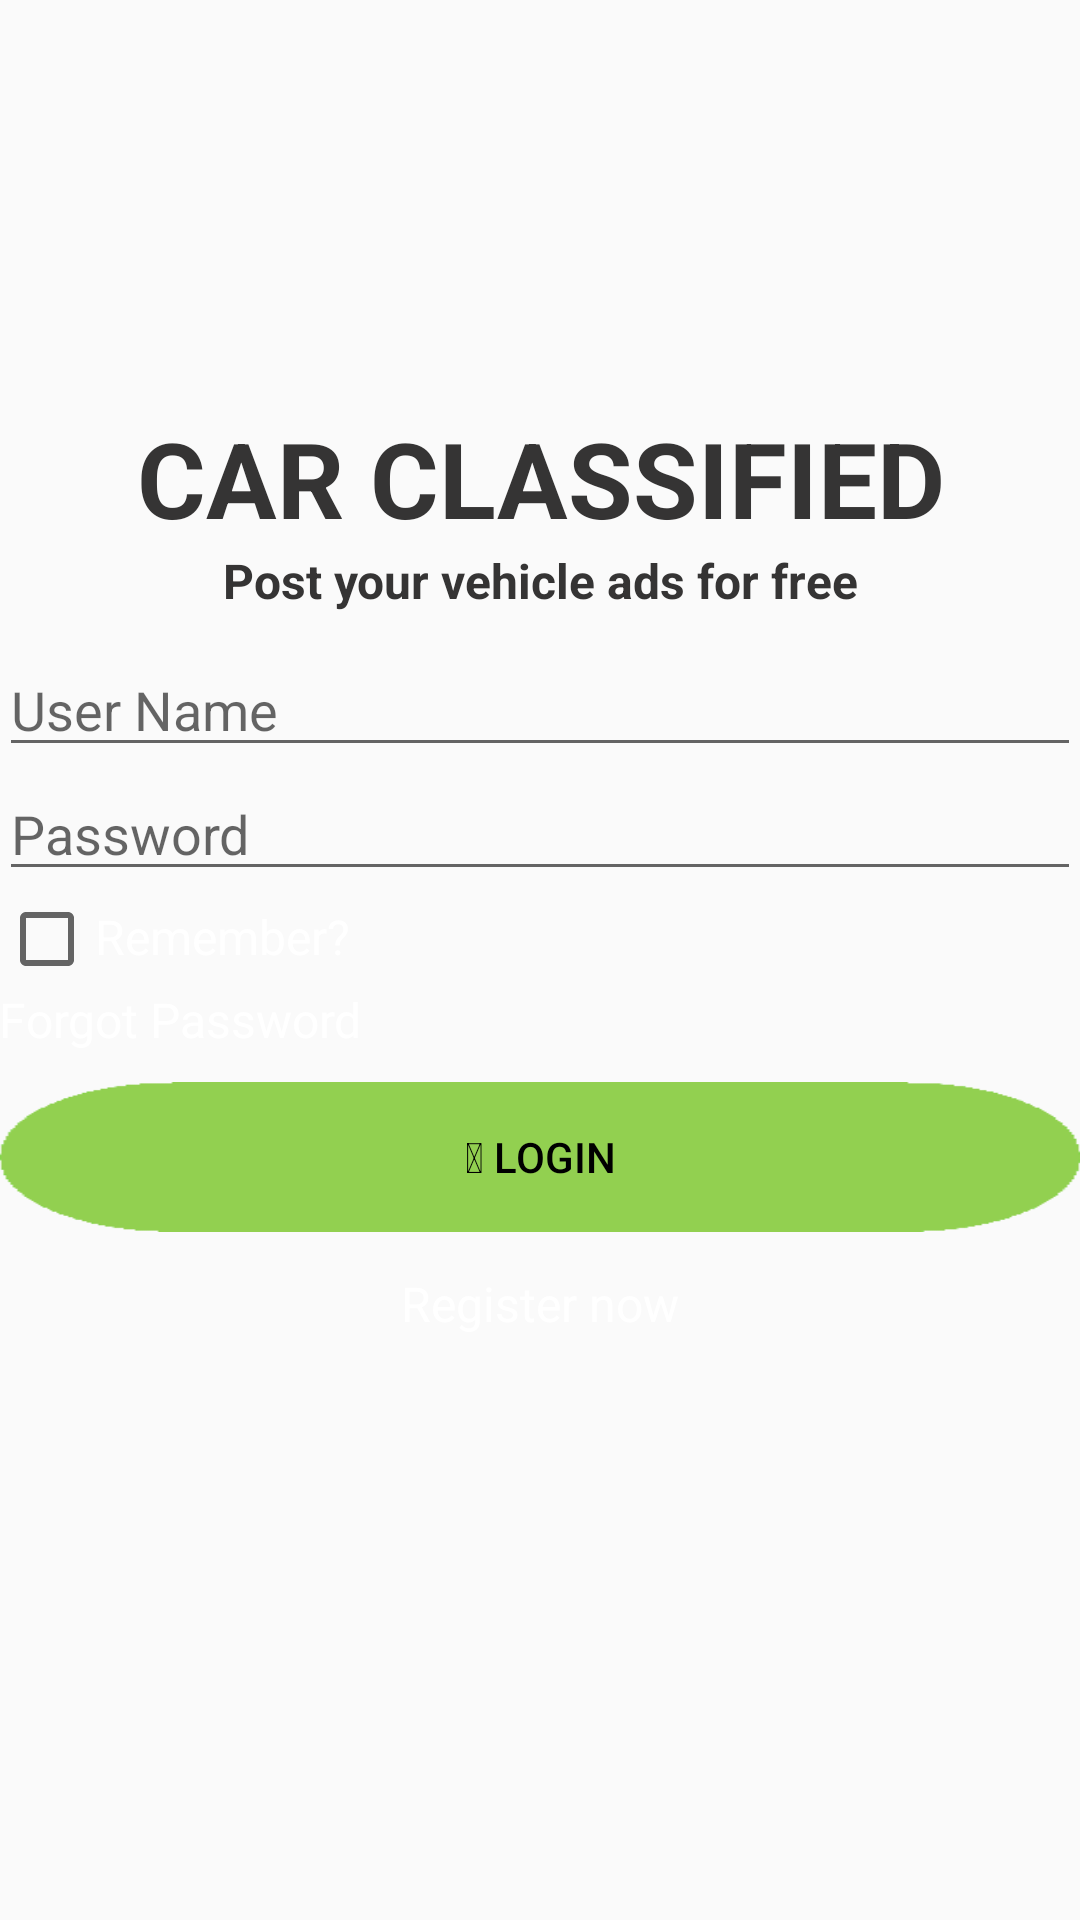

Reconstruct the res/layout file that produces this screen, plus the resources it refers to.
<!-- AndroidManifest.xml: application theme AppTheme -->
<!-- res/layout/content_login.xml -->
<?xml version="1.0" encoding="utf-8"?>
<RelativeLayout xmlns:android="http://schemas.android.com/apk/res/android"
    xmlns:app="http://schemas.android.com/apk/res-auto"
    xmlns:tools="http://schemas.android.com/tools"
    android:id="@+id/content_login"
    android:layout_width="match_parent"
    android:layout_height="match_parent"
    android:paddingBottom="@dimen/activity_vertical_margin"
    android:paddingLeft="@dimen/activity_horizontal_margin"
    android:paddingRight="@dimen/activity_horizontal_margin"
    android:paddingTop="@dimen/activity_vertical_margin"
    app:layout_behavior="@string/appbar_scrolling_view_behavior"
    tools:context="com.projects.yur.carscatalog.Activities.LoginActivity"
    tools:showIn="@layout/activity_login">

    <TextView
        android:id="@+id/loginHeader"
        android:layout_width="match_parent"
        android:layout_height="wrap_content"
        android:text="@string/login_header"
        android:textAlignment="center"
        android:textStyle="bold"
        android:textSize="35sp"
        android:textColor="@color/colorHeader"
        android:layout_alignParentTop="true"
        android:layout_alignParentLeft="true"
        android:layout_alignParentStart="true"
        android:layout_marginTop="136dp" />
    <TextView
        android:id="@+id/smallHeader"
        android:layout_width="match_parent"
        android:layout_height="wrap_content"
        android:text="@string/smallHeader"
        android:textAlignment="center"
        android:textStyle="bold"
        android:textSize="16sp"
        android:textColor="@color/colorHeader"
        android:layout_below="@+id/loginHeader"/>
    <EditText
        android:id="@+id/usernameEdt"
        android:layout_width="match_parent"
        android:layout_height="wrap_content"
        android:hint="@string/user_name_edit"
        android:textColorLink="@android:color/white"
        android:layout_below="@+id/smallHeader"
        android:layout_marginTop="10dp" />
    <EditText
        android:id="@+id/passwordEdt"
        android:layout_width="match_parent"
        android:layout_height="wrap_content"
        android:textColorHighlight="@android:color/white"
        android:hint="@string/password"
        android:layout_below="@+id/usernameEdt"/>
    <LinearLayout
        android:id="@+id/rememberLayout"
        android:layout_width="wrap_content"
        android:layout_height="wrap_content"
        android:layout_below="@+id/passwordEdt">
        <CheckBox
            android:id="@+id/rememberBox"
            android:layout_height="wrap_content"
            android:layout_width="wrap_content"
            android:checked="false"/>
        <TextView
            android:id="@+id/rememberTxt"
            android:layout_width="wrap_content"
            android:layout_height="wrap_content"
            android:text="@string/remember"
            android:textSize="16sp"
            android:textColor="@android:color/white"
            android:clickable="true"/>
    </LinearLayout>
    <TextView
        android:id="@+id/forgot_pass"
        android:layout_width="wrap_content"
        android:layout_height="wrap_content"
        android:text="@string/forgot_password"
        android:textSize="16sp"
        android:textColor="@android:color/white"
        android:layout_below="@+id/rememberLayout"
        android:clickable="true"/>
    <Button
        android:id="@+id/loginBtn"
        android:layout_width="wrap_content"
        android:layout_height="50dp"
        android:layout_below="@+id/forgot_pass"
        android:text="@string/login"
        android:textColor="@android:color/background_dark"
        android:background="@drawable/login_button"
        android:layout_centerHorizontal="true"
        android:layout_marginTop="10dp"/>
    <TextView
        android:id="@+id/register_now"
        android:layout_width="match_parent"
        android:layout_height="wrap_content"
        android:text="@string/register_now"
        android:textSize="16sp"
        android:textColor="@android:color/white"
        android:textAlignment="center"
        android:layout_below="@+id/loginBtn"
        android:layout_marginTop="13dp"
        android:clickable="true" />


</RelativeLayout>
<!-- res/layout/activity_login.xml (included above) -->
<?xml version="1.0" encoding="utf-8"?>
<android.support.design.widget.CoordinatorLayout xmlns:android="http://schemas.android.com/apk/res/android"
    xmlns:app="http://schemas.android.com/apk/res-auto"
    xmlns:tools="http://schemas.android.com/tools"
    android:layout_width="match_parent"
    android:layout_height="match_parent"
    android:fitsSystemWindows="true"
    tools:context="com.projects.yur.carscatalog.Activities.LoginActivity"
    android:background="@drawable/login_background">



    <include layout="@layout/content_login" />

</android.support.design.widget.CoordinatorLayout>
<!-- resources referenced by this layout -->
<resources>
  <color name="colorHeader">#FF353434</color>
  <!-- drawable login_background: png bitmap (drawable, 83135 bytes) -->
  <!-- drawable login_button: png bitmap (drawable, 903 bytes) -->
  <string name="forgot_password">Forgot Password</string>
  <string name="login"> LOGIN</string>
  <string name="login_header">CAR CLASSIFIED</string>
  <string name="password">Password</string>
  <string name="register_now">Register now</string>
  <string name="remember">Remember?</string>
  <string name="smallHeader">Post your vehicle ads for free</string>
  <string name="user_name_edit">User Name</string>
  <style name="AppTheme" parent="Theme.AppCompat.Light.DarkActionBar">
          
          <item name="colorPrimary">@color/colorPrimary</item>
          <item name="colorPrimaryDark">@color/colorPrimaryDark</item>
          <item name="colorAccent">@color/colorAccent</item>
          <item name="android:dropDownListViewStyle">@style/mySpinnerStyle</item>
          <item name="android:spinnerStyle">@style/mySpinerStyle</item>
      </style>
  <color name="colorPrimary">#3F51B5</color>
  <color name="colorPrimaryDark">#303F9F</color>
  <color name="colorAccent">#FF4081</color>
  <style name="mySpinnerStyle" parent="android:Widget.ListView.DropDown">
          <item name="android:divider">#f8faf8</item>
          <item name="android:dividerHeight">1dp</item>
      </style>
  <style name="mySpinerStyle" parent="android:Widget.Spinner">
          <item name="android:divider">#f8faf8</item>
          <item name="android:dividerHeight">1dp</item>
          <item name="android:alpha">0.7</item>
          <item name="android:spinnerMode">dropdown</item>
          <item name="android:background">@android:drawable/btn_dropdown</item>
      </style>
</resources>
